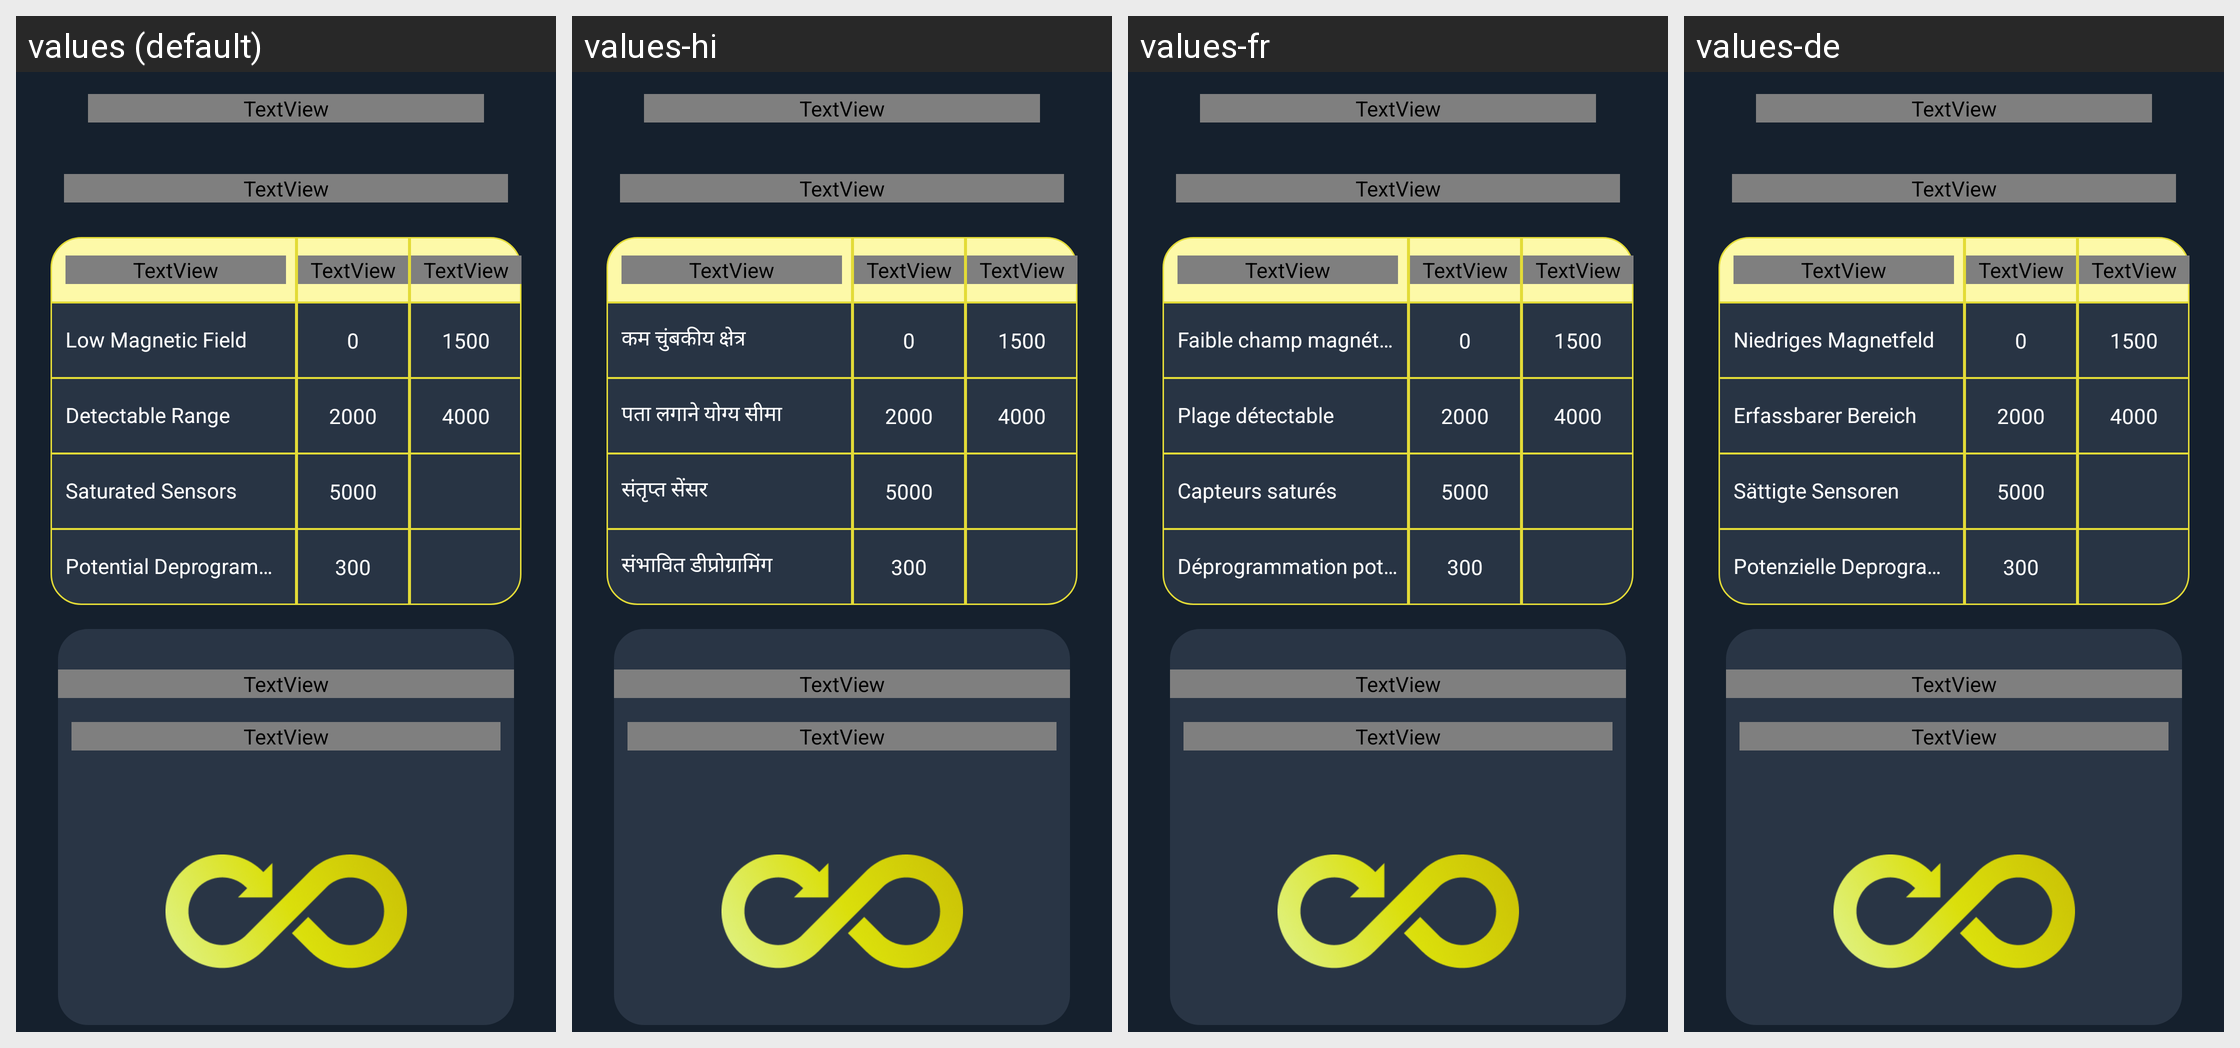

The same Android screen rendered under several of its app's locales, left to right. List the strings drawn on it with the default value and each locale's translation.
Android screen res/layout/activity_info_metal.xml rendered under 4 locales, left to right: values (default), values-hi, values-fr, values-de. Device: Nexus 5 (rendered at 1080×1920; each locale shown at half size, 540×960, under a caption strip naming it); theme Theme.Exe01.
Other locales in the repository, not shown: values-es, values-in, values-pt, values-zh.
Strings drawn on this screen, with the default value and each locale's value (text and hints the layout hard-codes appear in the picture but are not listed):

low_magnetic_field
  values: Low Magnetic Field
  values-hi: कम चुंबकीय क्षेत्र
  values-fr: Faible champ magnétique
  values-de: Niedriges Magnetfeld

detectable_range
  values: Detectable Range
  values-hi: पता लगाने योग्य सीमा
  values-fr: Plage détectable
  values-de: Erfassbarer Bereich

saturated_sensors
  values: Saturated Sensors
  values-hi: संतृप्त सेंसर
  values-fr: Capteurs saturés
  values-de: Sättigte Sensoren

potential_deprogramming
  values: Potential Deprogramming
  values-hi: संभावित डीप्रोग्रामिंग
  values-fr: Déprogrammation potentielle
  values-de: Potenzielle Deprogrammierung
